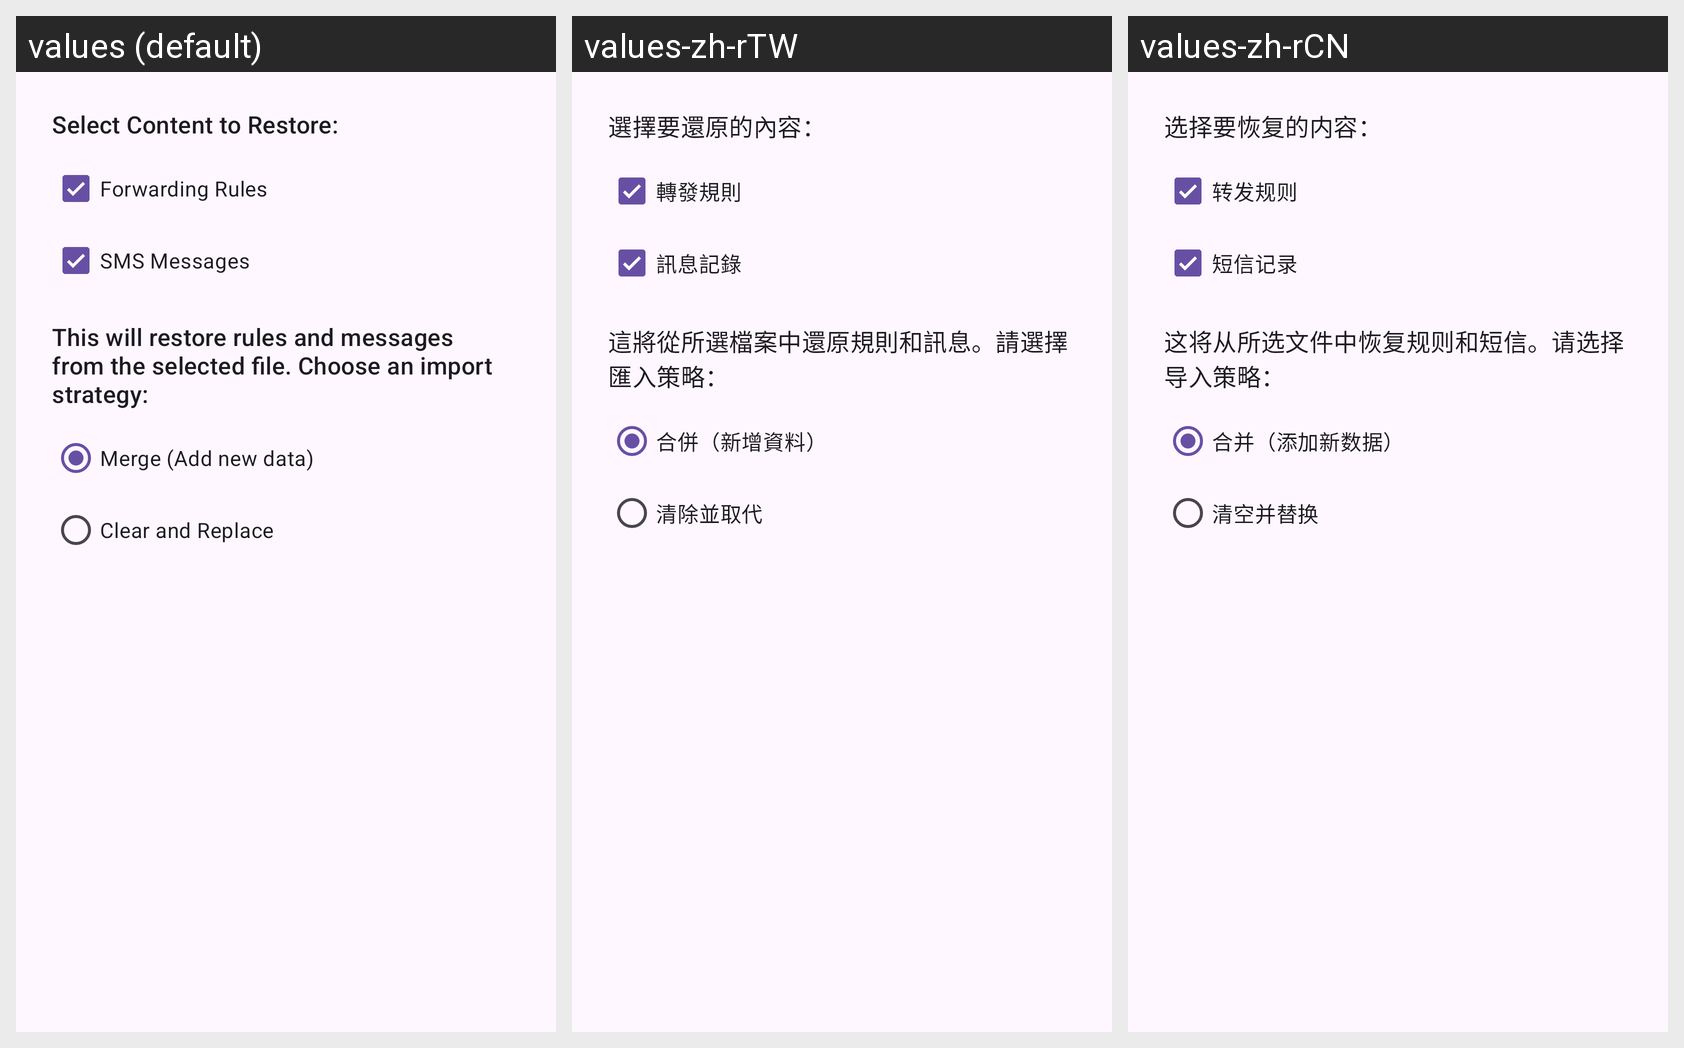

Strings drawn on this Android screen and how each of the app's shown locales translates them:
Android screen res/layout/dialog_import_options.xml rendered under 3 locales, left to right: values (default), values-zh-rTW, values-zh-rCN. Device: Nexus 5 (rendered at 1080×1920; each locale shown at half size, 540×960, under a caption strip naming it); theme Theme.SmsForwarder.
Strings drawn on this screen, with the default value and each locale's value (text and hints the layout hard-codes, and strings that could not be matched under every locale, appear in the picture but are not listed):

import_select_content
  values: Select Content to Restore:
  values-zh-rTW: 選擇要還原的內容：
  values-zh-rCN: 选择要恢复的内容：

import_checkbox_rules
  values: Forwarding Rules
  values-zh-rTW: 轉發規則
  values-zh-rCN: 转发规则

import_checkbox_messages
  values: SMS Messages
  values-zh-rTW: 訊息記錄
  values-zh-rCN: 短信记录

import_dialog_message
  values: This will restore rules and messages from the selected file. Choose an import strategy:
  values-zh-rTW: 這將從所選檔案中還原規則和訊息。請選擇匯入策略：
  values-zh-rCN: 这将从所选文件中恢复规则和短信。请选择导入策略：

import_strategy_merge
  values: Merge (Add new data)
  values-zh-rTW: 合併（新增資料）
  values-zh-rCN: 合并（添加新数据）

import_strategy_replace
  values: Clear and Replace
  values-zh-rTW: 清除並取代
  values-zh-rCN: 清空并替换
